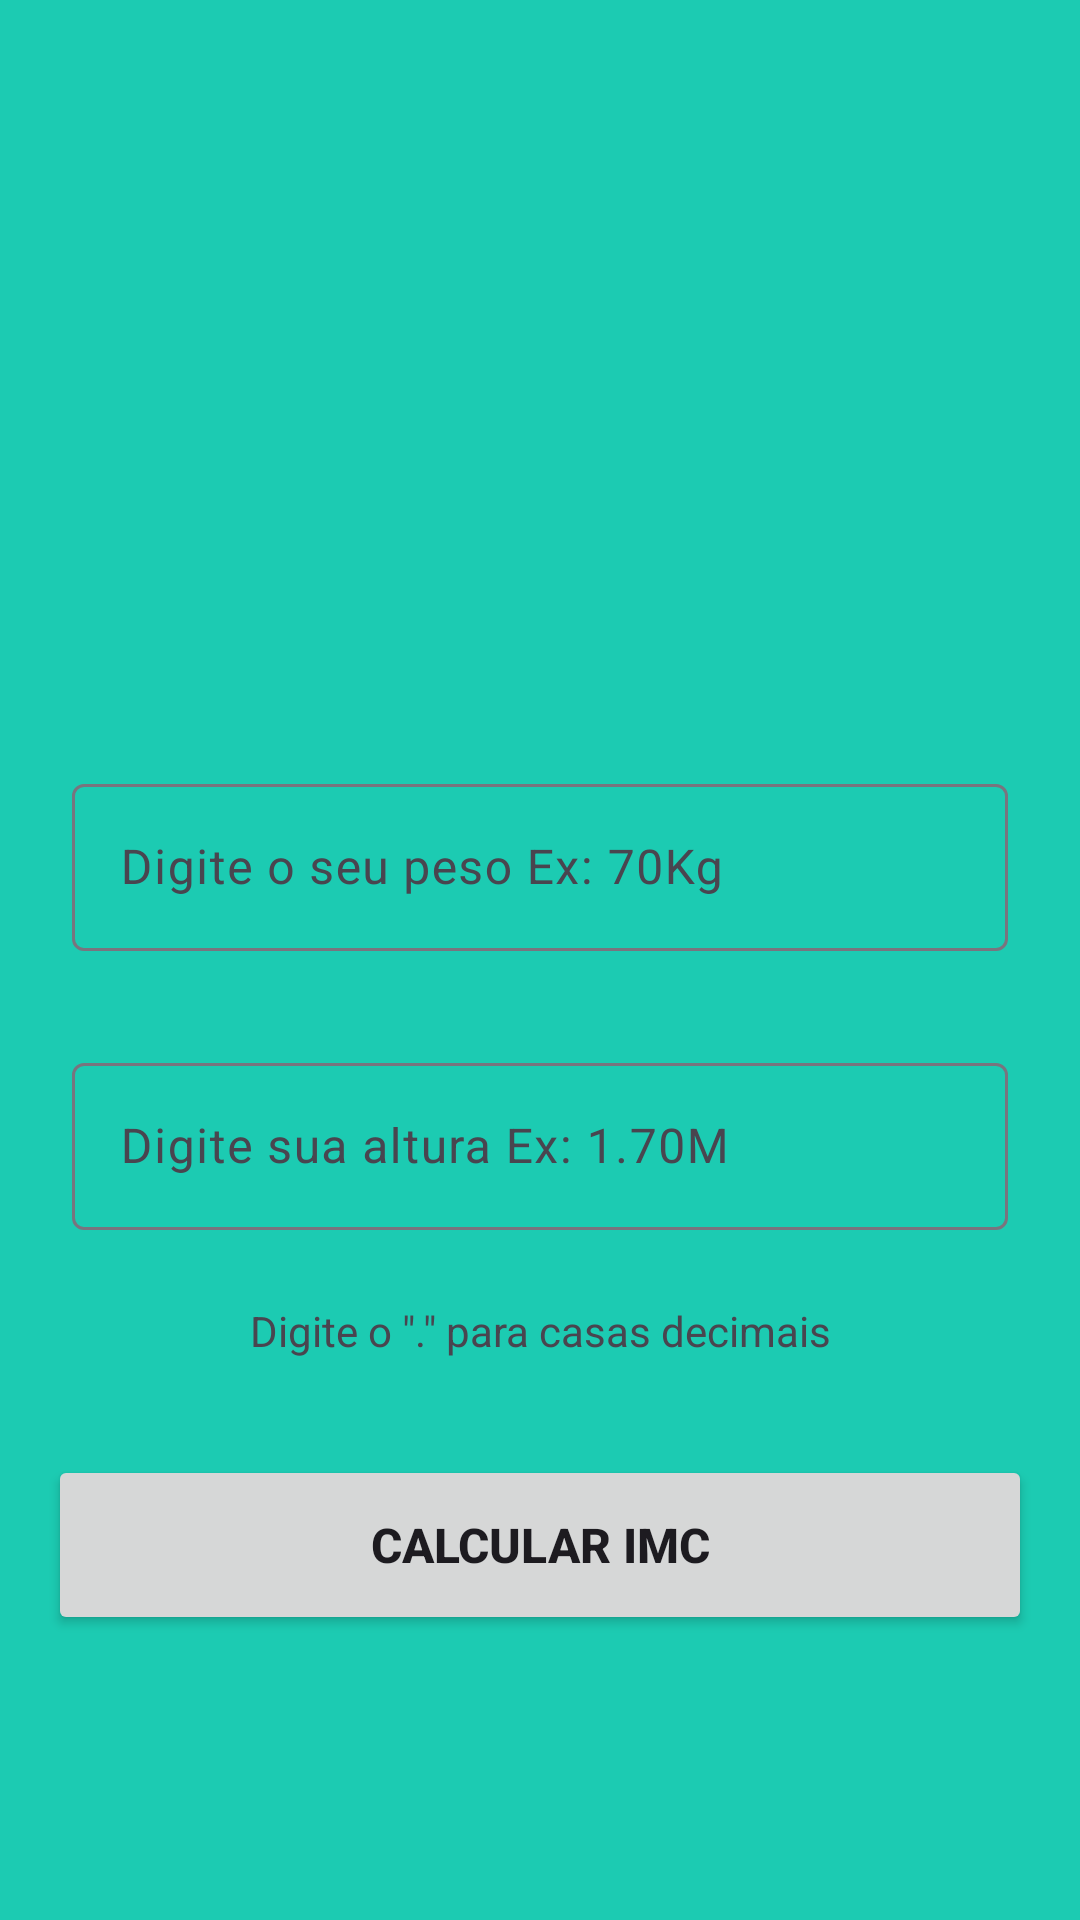

The Android layout XML behind this screen, and the referenced resources:
<!-- AndroidManifest.xml: application theme Theme.ImcProject -->
<!-- res/layout/activity_main.xml -->
<?xml version="1.0" encoding="utf-8"?>
<androidx.constraintlayout.widget.ConstraintLayout xmlns:android="http://schemas.android.com/apk/res/android"
    xmlns:app="http://schemas.android.com/apk/res-auto"
    xmlns:tools="http://schemas.android.com/tools"
    android:layout_width="match_parent"
    android:layout_height="match_parent"
    tools:context=".MainActivity">

    <ImageView
        android:id="@+id/imageView"
        android:layout_width="200dp"
        android:layout_height="200dp"
        android:layout_marginTop="32dp"
        app:layout_constraintEnd_toEndOf="parent"
        app:layout_constraintHorizontal_bias="0.5"
        app:layout_constraintStart_toStartOf="parent"
        app:layout_constraintTop_toTopOf="parent"
        app:srcCompat="@drawable/logo" />

    <com.google.android.material.textfield.TextInputLayout
        android:id="@+id/textInputLayout"
        android:layout_width="0dp"
        android:layout_height="wrap_content"
        android:layout_marginStart="16dp"
        android:layout_marginTop="16dp"
        android:layout_marginEnd="16dp"
        android:padding="8dp"
        app:layout_constraintEnd_toEndOf="parent"
        app:layout_constraintHorizontal_bias="0.5"
        app:layout_constraintStart_toStartOf="parent"
        app:layout_constraintTop_toBottomOf="@+id/imageView">

        <com.google.android.material.textfield.TextInputEditText
            android:id="@+id/edit_peso"
            android:layout_width="match_parent"
            android:layout_height="wrap_content"
            android:hint="Digite o seu peso Ex: 70Kg"
            android:inputType="number|numberDecimal" />
    </com.google.android.material.textfield.TextInputLayout>

    <com.google.android.material.textfield.TextInputLayout
        android:id="@+id/textInputLayout2"
        android:layout_width="0dp"
        android:layout_height="wrap_content"
        android:layout_marginStart="16dp"
        android:layout_marginTop="16dp"
        android:layout_marginEnd="16dp"
        android:padding="8dp"
        app:layout_constraintEnd_toEndOf="parent"
        app:layout_constraintHorizontal_bias="0.5"
        app:layout_constraintStart_toStartOf="parent"
        app:layout_constraintTop_toBottomOf="@+id/textInputLayout">

        <com.google.android.material.textfield.TextInputEditText
            android:id="@+id/edit_altura"
            android:layout_width="match_parent"
            android:layout_height="wrap_content"
            android:hint="Digite sua altura Ex: 1.70M"
            android:inputType="number|numberDecimal" />
    </com.google.android.material.textfield.TextInputLayout>

    <TextView
        android:id="@+id/textView"
        android:layout_width="wrap_content"
        android:layout_height="wrap_content"
        android:layout_marginTop="16dp"
        android:text="Digite o &quot;.&quot; para casas decimais"
        app:layout_constraintEnd_toEndOf="parent"
        app:layout_constraintHorizontal_bias="0.5"
        app:layout_constraintStart_toStartOf="parent"
        app:layout_constraintTop_toBottomOf="@+id/textInputLayout2" />

    <Button
        android:id="@+id/btn_calcular"
        android:layout_width="0dp"
        android:layout_height="60dp"
        android:layout_marginStart="16dp"
        android:layout_marginTop="32dp"
        android:layout_marginEnd="16dp"
        android:text="Calcular IMC"
        android:textSize="16sp"
        android:textStyle="bold"
        app:layout_constraintEnd_toEndOf="parent"
        app:layout_constraintHorizontal_bias="0.5"
        app:layout_constraintStart_toStartOf="parent"
        app:layout_constraintTop_toBottomOf="@+id/textView" />
</androidx.constraintlayout.widget.ConstraintLayout>
<!-- resources referenced by this layout -->
<resources>
  <style name="Theme.ImcProject" parent="Base.Theme.ImcProject" />
  <style name="Base.Theme.ImcProject" parent="Theme.Material3.DayNight.NoActionBar">
          
          
          <item name="colorPrimary">@color/primaria</item>
          <item name="colorPrimaryVariant">@color/primaria_variacao</item>
          <item name="android:windowBackground">@color/fundo</item>
      </style>
  <color name="primaria">#128b7a</color>
  <color name="primaria_variacao">#006153</color>
  <color name="fundo">#1ccbb2</color>
</resources>
